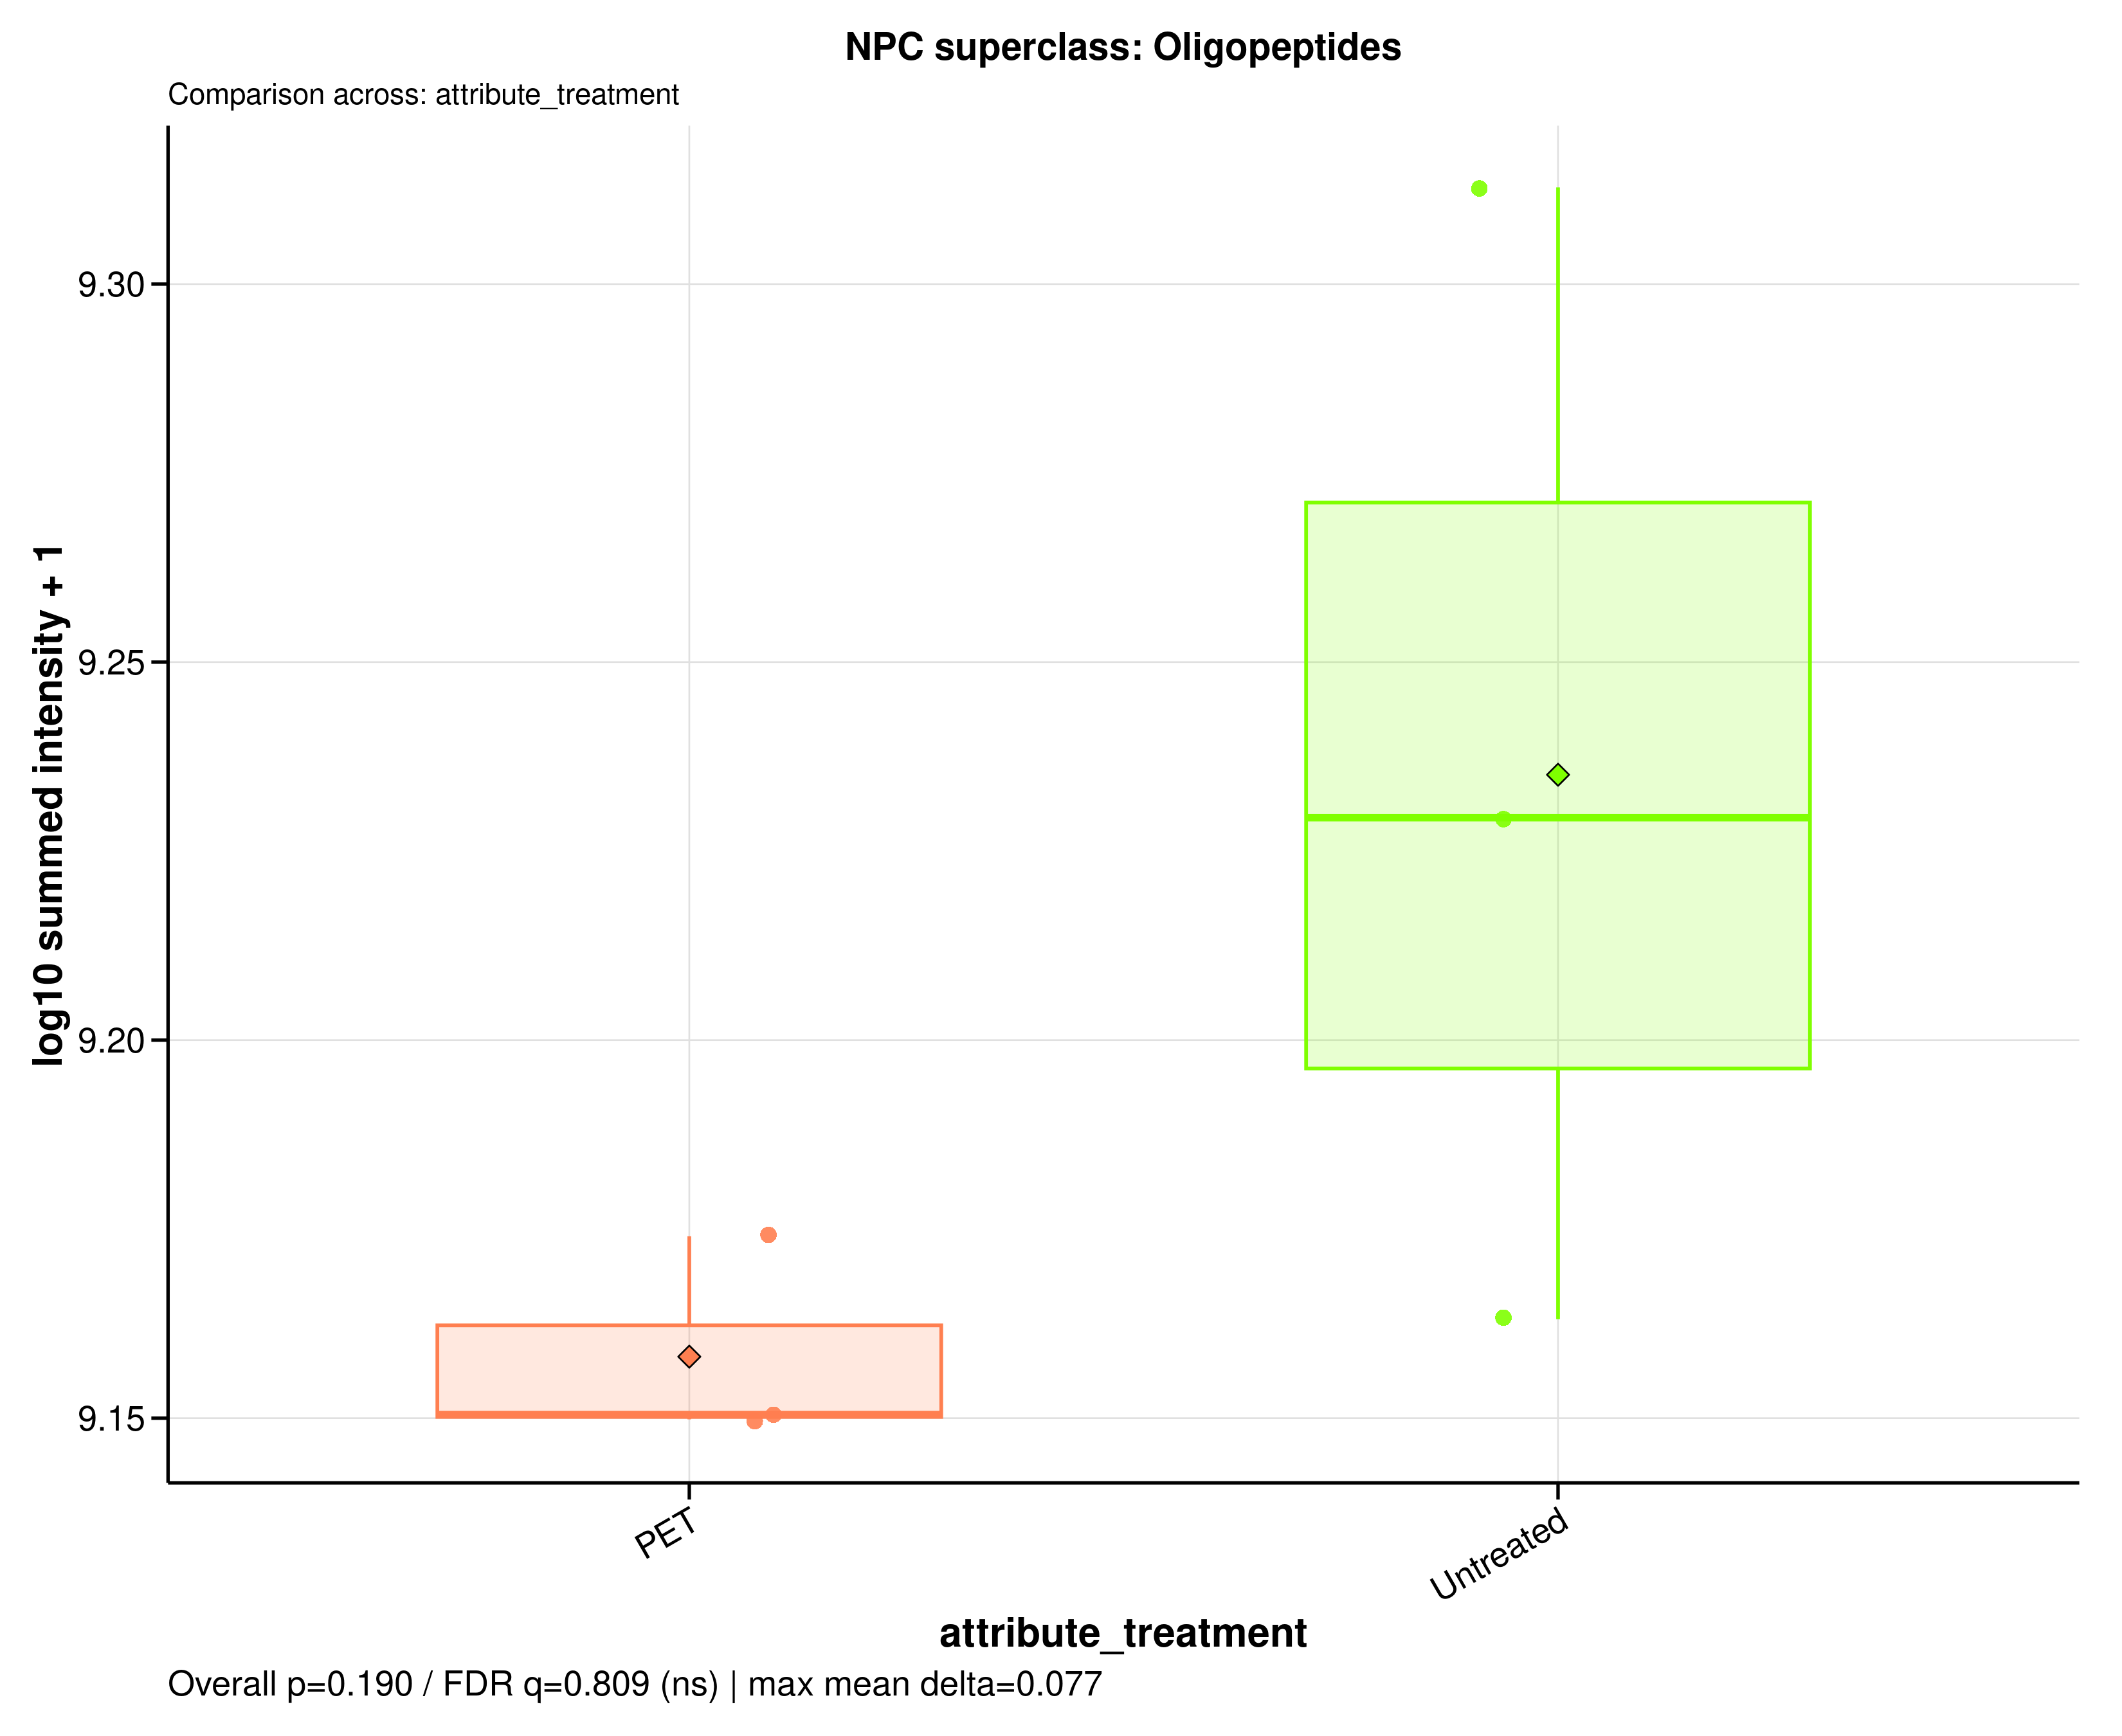

The table this chart was drawn from, first rows:
sample_id	group	data_source	npc_level	npc_term	npc_label	npc_plot_label	npc_pathway	npc_superclass	npc_class	n_features	summed_intensity	plot_intensity	npc_overall_test	npc_overall_p_value	npc_overall_q_value	npc_overall_significance	npc_max_mean_difference	npc_max_median_difference
A549_110626_PET100	PET	raw	superclass	Oligopeptides	NPC superclass: Oligopeptides	Oligopeptides	Amino acids and Peptides | Amino acids a…	Oligopeptides	Cyclamides | Cyclic peptides | Depsipept…	125	1414116922	9.15	wilcoxon_rank_sum	0.1904	0.8093	ns	0.07697	0.07894
A549_110626_untreated	Untreated	raw	superclass	Oligopeptides	NPC superclass: Oligopeptides	Oligopeptides	Amino acids and Peptides | Amino acids a…	Oligopeptides	Cyclamides | Cyclic peptides | Depsipept…	125	1696003526	9.229	wilcoxon_rank_sum	0.1904	0.8093	ns	0.07697	0.07894
A549_180626_PET100	PET	raw	superclass	Oligopeptides	NPC superclass: Oligopeptides	Oligopeptides	Amino acids and Peptides | Amino acids a…	Oligopeptides	Cyclamides | Cyclic peptides | Depsipept…	125	1412034952	9.15	wilcoxon_rank_sum	0.1904	0.8093	ns	0.07697	0.07894
A549_180626_untreated	Untreated	raw	superclass	Oligopeptides	NPC superclass: Oligopeptides	Oligopeptides	Amino acids and Peptides | Amino acids a…	Oligopeptides	Cyclamides | Cyclic peptides | Depsipept…	125	2054928277	9.313	wilcoxon_rank_sum	0.1904	0.8093	ns	0.07697	0.07894
A549_210626_PET100	PET	raw	superclass	Oligopeptides	NPC superclass: Oligopeptides	Oligopeptides	Amino acids and Peptides | Amino acids a…	Oligopeptides	Cyclamides | Cyclic peptides | Depsipept…	125	1493027559	9.174	wilcoxon_rank_sum	0.1904	0.8093	ns	0.07697	0.07894
A549_210626_untreated	Untreated	raw	superclass	Oligopeptides	NPC superclass: Oligopeptides	Oligopeptides	Amino acids and Peptides | Amino acids a…	Oligopeptides	Cyclamides | Cyclic peptides | Depsipept…	125	1455756386	9.163	wilcoxon_rank_sum	0.1904	0.8093	ns	0.07697	0.07894
